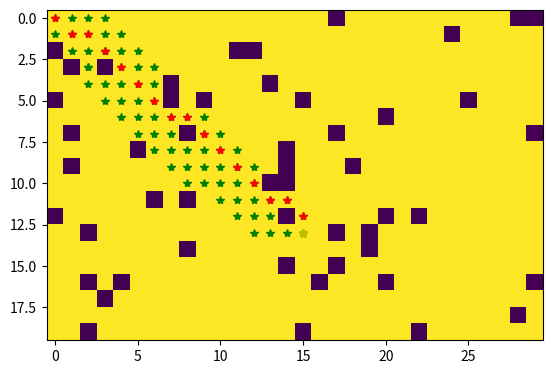

The matplotlib source for this figure:
import typing as t
import numpy as np
from collections import deque, defaultdict
from heapq import heapify, heappush, heappop
import matplotlib.pyplot as plt


def get_neighbors(map: np.array, idx: t.Tuple):
    width = len(map)
    height = len(map[0])
    cell_cutoff = 0.3

    neighbor_indexes = [(0, 1), (0, -1), (-1, 0), (1, 0)]
    neighbors = []
    for n_idx in neighbor_indexes:
        n = (idx[0] + n_idx[0], idx[1] + n_idx[1])
        if 0 <= n[0] < width and 0 <= n[1] < height:
            if map[n]:
                neighbors.append(n)
    return neighbors


def get_diagonal_neighbors(map: np.array, idx: t.Tuple) -> t.List:
    """
    Returns neighbor indices along with costs to get to them from map[idx]
    """
    width = len(map)
    height = len(map[0])
    cell_cutoff = 0.3

    neighbor_indexes_costs = [
        (0, 1, 1),
        (0, -1, 1),
        (-1, 0, 1),
        (1, 0, 1),
        (1, 1, np.sqrt(2)),
        (-1, 1, np.sqrt(2)),
        (-1, -1, np.sqrt(2)),
        (1, -1, np.sqrt(2)),
    ]

    neighbors = []
    for n_idx in neighbor_indexes_costs:
        n = (idx[0] + n_idx[0], idx[1] + n_idx[1], n_idx[2])
        if 0 <= n[0] < width and 0 <= n[1] < height:
            if map[n[0], n[1]]:
                neighbors.append(n)
    return neighbors


def bfs(map: np.array, start: t.Tuple, goal: t.Tuple) -> t.List[t.Tuple]:
    visited = set()
    graph = {}
    q = deque()

    # cell : parent, cost
    graph[start] = list(start)
    q.append(start)

    # Use defaultdict for optimization.
    distances = {}
    for i in range(len(map)):
        for j in range(len(map[0])):
            distances[(i, j)] = float("inf")

    distances[start] = 0

    if not map[start]:
        print("Start position is non empty!")
        return []

    if not map[goal]:
        print("Goal position is non empty!")
        return []

    plt.imshow(map)  # shows the map
    plt.ion()

    while q:
        curr = q.popleft()

        if curr == goal:
            print("Goal reached!!!!")
            path = []
            while curr != start:
                path.append(curr)
                curr = tuple(graph[curr])

                plt.plot(curr[1], curr[0], "r*")  # puts a red asterisk at the goal
                plt.show()
                plt.pause(0.000001)

            path.reverse()
            return path

        else:
            neighbors = get_neighbors(map, curr)
            for neighbor in neighbors:
                cost = distances[curr] + 1

                if neighbor not in visited:
                    graph[neighbor] = list(curr)
                    distances[neighbor] = cost
                    visited.add(neighbor)

                elif neighbor in visited and cost < distances[neighbor]:
                    graph[neighbor] = list(curr)
                    distances[neighbor] = cost

                else:
                    continue

                q.append(neighbor)

        plt.plot(goal[1], goal[0], "y*")  # puts a yellow asterisk at the goal
        plt.plot(curr[1], curr[0], "g*")
        plt.show()
        plt.pause(0.000001)

    print("Path to goal could not be found!!")
    return []


def dijkstra(map: np.array, start: t.Tuple, goal: t.Tuple) -> t.List[t.Tuple]:
    visited = set()  # Set of Tuples
    graph = {}  # Dictionary of tuple (node) and list (parent)

    # Use defaultdict for optimization.
    distances = {}
    for i in range(len(map)):
        for j in range(len(map[0])):
            distances[(i, j)] = float("inf")

    distances[start] = 0

    q = []
    heapify(q)

    graph[start] = [list(start)]
    heappush(q, (distances[start], start))

    if not map[start]:
        print("Start position is non empty!")
        return []

    if not map[goal]:
        print("Goal position is non empty!")
        return []

    plt.imshow(map)  # shows the map
    plt.ion()

    while q:
        curr = heappop(q)  # (Distance from start, node)
        curr_node = curr[1]
        if curr_node == goal:
            print("Goal reached!!!!")
            path_node = curr[1]
            path = []
            while path_node != start:
                path.append(path_node)
                path_node = tuple(graph[path_node])

                plt.plot(
                    path_node[1], path_node[0], "r*"
                )  # puts a red asterisk at the goal
                plt.show()
                plt.pause(0.000001)

            path.reverse()
            return path

        else:
            neighbors = get_diagonal_neighbors(
                map, curr_node
            )  # List of Tuples[x, y, increment cost]
            for neighbor in neighbors:
                neighbor_idx = (neighbor[0], neighbor[1])
                cost = distances[curr_node] + neighbor[2]

                if (neighbor_idx) not in visited:
                    graph[neighbor_idx] = list(curr_node)
                    distances[neighbor_idx] = cost
                    visited.add(neighbor_idx)

                elif (neighbor_idx) in visited and cost < distances[neighbor_idx]:
                    graph[neighbor_idx] = list(curr_node)
                    distances[neighbor_idx] = cost

                else:
                    continue

                heappush(q, (distances[neighbor_idx], neighbor_idx))

        plt.plot(goal[1], goal[0], "y*")  # puts a yellow asterisk at the goal
        plt.plot(curr_node[1], curr_node[0], "g*")
        plt.show()
        plt.pause(0.000001)

    print("Path to goal could not be found!!")
    return []


def astar(map: np.array, start: t.Tuple, goal: t.Tuple) -> t.List[t.Tuple]:
    visited = set()  # Set of Tuples
    graph = {}  # Dictionary of tuple (node) and list (parent)

    # Use defaultdict for optimization.
    distances = {}
    for i in range(len(map)):
        for j in range(len(map[0])):
            distances[(i, j)] = float("inf")

    distances[start] = 0

    q = []
    heapify(q)

    graph[start] = [list(start)]
    heappush(
        q,
        (
            distances[start]
            + np.sqrt((goal[0] - start[0]) ** 2 + (goal[1] - start[1]) ** 2),
            start,
        ),
    )

    if not map[start]:
        print("Start position is non empty!")
        return []

    if not map[goal]:
        print("Goal position is non empty!")
        return []

    plt.imshow(map)  # shows the map
    plt.ion()

    while q:
        curr = heappop(q)  # (Distance from start, node)
        curr_node = curr[1]
        if curr_node == goal:
            print("Goal reached!!!!")
            path_node = curr[1]
            path = []
            while path_node != start:
                path.append(path_node)
                path_node = tuple(graph[path_node])

                plt.plot(
                    path_node[1], path_node[0], "r*"
                )  # puts a red asterisk at the goal
                plt.show()
                plt.pause(0.000001)

            path.reverse()
            return path

        else:
            neighbors = get_diagonal_neighbors(
                map, curr_node
            )  # List of Tuples[x, y, increment cost]
            for neighbor in neighbors:
                neighbor_idx = (neighbor[0], neighbor[1])
                cost = distances[curr_node] + neighbor[2]

                if (neighbor_idx) not in visited:
                    graph[neighbor_idx] = list(curr_node)
                    distances[neighbor_idx] = cost
                    visited.add(neighbor_idx)

                elif (neighbor_idx) in visited and cost < distances[neighbor_idx]:
                    graph[neighbor_idx] = list(curr_node)
                    distances[neighbor_idx] = cost

                else:
                    continue

                heappush(
                    q,
                    (
                        distances[neighbor_idx]
                        + np.sqrt(
                            (goal[0] - neighbor_idx[0]) ** 2
                            + (goal[1] - neighbor_idx[1]) ** 2
                        ),
                        neighbor_idx,
                    ),
                )

        plt.plot(goal[1], goal[0], "y*")  # puts a yellow asterisk at the goal
        plt.plot(curr_node[1], curr_node[0], "g*")
        plt.show()
        plt.pause(0.000001)

    print("Path to goal could not be found!!")
    return []


if __name__ == "__main__":
    rows = 20
    cols = 30
    np.random.seed(22)
    map = np.random.rand(rows, cols) < 0.9

    path = astar(map, (0, 0), (13, 15))
